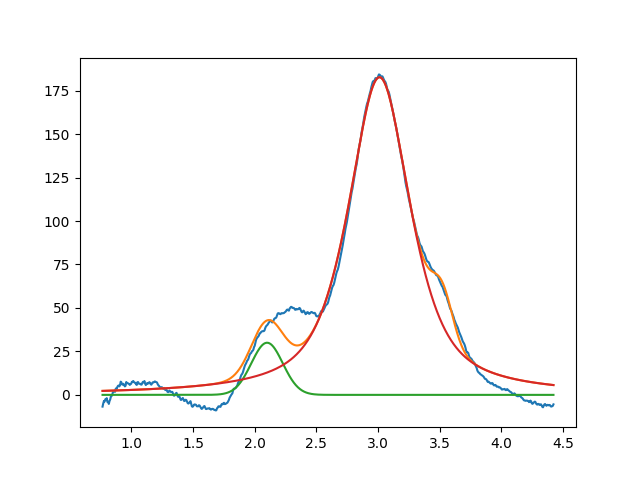

Data behind this chart, as committed beside it:
2.099999999999999645e+00, 2.999999999999999645e+01, 2.999999999999999334e-01, 9.999999999999998890e-01
3.011375106473238361e+00, 1.827016527122012519e+02, 6.003179072012889694e-01, 2.865315050976507960e-01
3.521750511758416913e+00, 2.431798865798624831e+01, 1.999999999999999833e-01, 9.999999999999998890e-01
